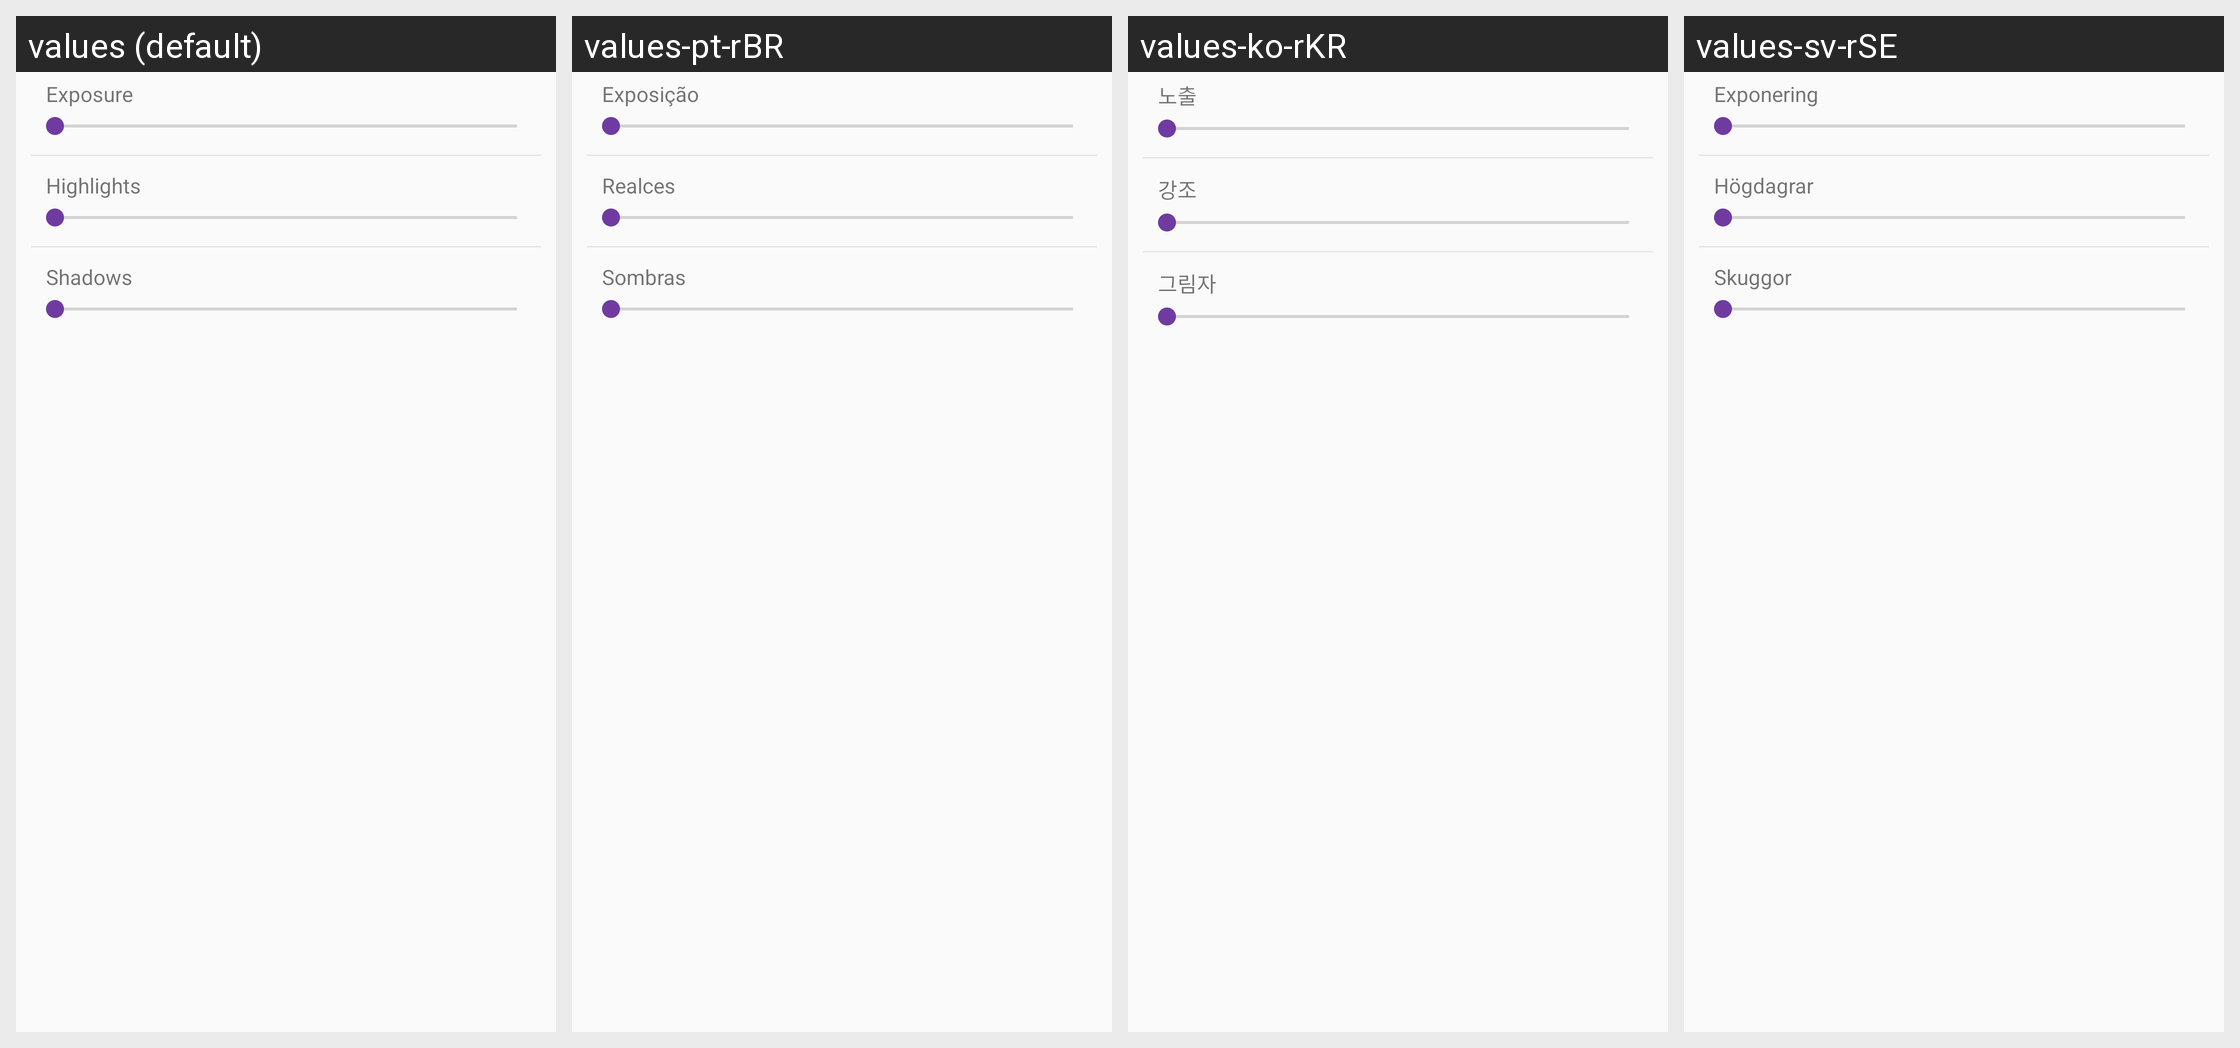

Strings drawn on this Android screen and how each of the app's shown locales translates them:
Android screen res/layout/view_clip_options_exposure.xml rendered under 4 locales, left to right: values (default), values-pt-rBR, values-ko-rKR, values-sv-rSE. Device: Nexus 5 (rendered at 1080×1920; each locale shown at half size, 540×960, under a caption strip naming it); theme AppTheme.
Other locales in the repository, not shown: values-af, values-bn, values-ca, values-cs, values-da, values-da-rDK, values-de, values-en-rGB, values-en-rIN, values-es, values-fi, values-fr, values-fr-rCA, values-gu, values-hi, values-hr, values-hu, values-in, values-it, values-iw, values-ja, values-kn, values-ko, values-lt, values-lv, values-ml, values-mr, values-ms, values-nb, values-nb-rNO, values-nl, values-pa, values-pl, values-pt, values-ro, values-ru, values-sk, values-sr, values-sv, values-sw, values-te, values-tr, values-uk, values-zh-rCN, values-zh-rHK, values-zh-rTW.
Strings drawn on this screen, with the default value and each locale's value (text and hints the layout hard-codes, and strings that could not be matched under every locale, appear in the picture but are not listed):

exposure_title
  values: Exposure
  values-pt-rBR: Exposição
  values-ko-rKR: 노출
  values-sv-rSE: Exponering

highlights_title
  values: Highlights
  values-pt-rBR: Realces
  values-ko-rKR: 강조
  values-sv-rSE: Högdagrar

shadows_title
  values: Shadows
  values-pt-rBR: Sombras
  values-ko-rKR: 그림자
  values-sv-rSE: Skuggor
